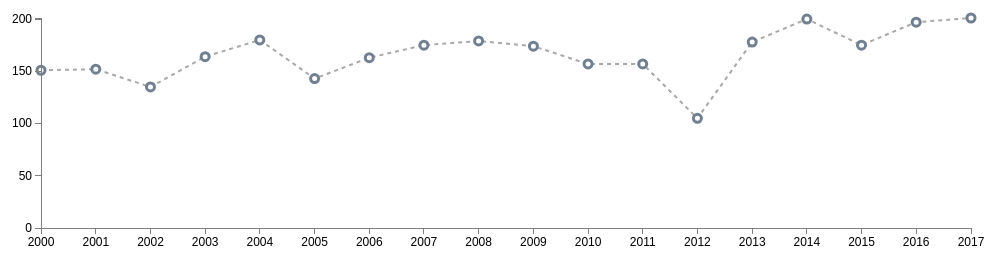
D3 v3 page, settled after 360 driven frames (6 s of simulated time); the page loaded 1 data file(s).


 
// Set the dimensions of the canvas / graph
var	margin = {top: 30, right: 20, bottom: 30, left: 50},
	width = 1000 - margin.left - margin.right,
	height = 270 - margin.top - margin.bottom;
 
// Parse the date / time
var	parseDate = d3.time.format("%Y").parse;
 
// Set the ranges
var	x = d3.time.scale().range([0, width]);
var	y = d3.scale.linear().range([height, 0]);
 
// Define the axes
var	xAxis = d3.svg.axis().scale(x)
	.orient("bottom").ticks(17);
 
var	yAxis = d3.svg.axis().scale(y)
	.orient("left").ticks(5);
	
// Define the line
var	valueline = d3.svg.line()
	.x(function(d) { return x(d.year); })
	.y(function(d) { return y(d.yield); });
	
// Define the dots
var xValue = function(d) { return d.year;}, // data -> value
    xMap = function(d) { return x(xValue(d));}; // data -> display	
	
var yValue = function(d) { return d.yield;}, // data -> value
    yMap = function(d) { return y(yValue(d));}; // data -> display

// Adds the svg canvas
var	svg = d3.select("body")
	.append("svg")
		.attr("width", width + margin.left + margin.right)
		.attr("height", height + margin.top + margin.bottom)
	.append("g")
		.attr("transform", "translate(" + margin.left + "," + margin.top + ")");
	
	// add the tooltip area to the webpage
var tooltip = d3.select("body").append("div")
    .attr("class", "tooltip")
    .style("opacity", 0);
 
// Get the data
d3.csv("yielddata.csv", function(error, data) {
	data.forEach(function(d) {
		d.year = parseDate(d.year);
		d.yield = +d.yield;
	});
 
	// Scale the range of the data
	x.domain(d3.extent(data, function(d) { return d.year; }));
	y.domain([0, d3.max(data, function(d) { return d.yield; })]);
 
	// Add the valueline path.
	svg.append("path")	
		.attr("class", "line")
		.attr("d", valueline(data));
	
	// Add the dots.
	 svg.selectAll(".dot")
      .data(data)
      .enter().append("circle")
      .attr("class", "dot")
      .attr("r", 4)
      .attr("cx", xMap)
      .attr("cy", yMap)
	//.attr("fill", "red")
	      .on("mouseover", function(d) {
          tooltip.transition()
               .duration(200)
               .style("opacity", .9);
          tooltip.html("Yield" + "<br/> (" + yValue(d) + " bu/acre)")
               .style("left", (d3.event.pageX + 5) + "px")
               .style("top", (d3.event.pageY - 28) + "px");
      })
      .on("mouseout", function(d) {
          tooltip.transition()
               .duration(500)
               .style("opacity", 0);
      });

	
	
 
	// Add the X Axis
	svg.append("g")		
		.attr("class", "x axis")
		.attr("transform", "translate(0," + height + ")")
		.call(xAxis);

 
		// Add the Y Axis
	svg.append("g")		
		.attr("class", "y axis")
		.call(yAxis);
	


	
	
 
});
	

 


### data: yielddata.csv
year, yield
2000, 151
2001, 152
2002, 135
2003, 164
2004, 180
2005, 143
2006, 163
2007, 175
2008, 179
2009, 174
2010, 157
2011, 157
2012, 105
2013, 178
2014, 200
2015, 175
2016, 197
2017, 201